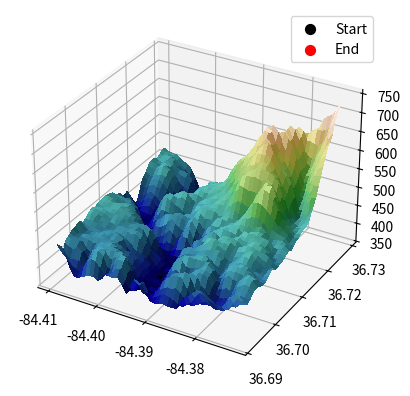

The matplotlib source for this figure:
import matplotlib.pyplot as plt
import numpy as np

from matplotlib import cbook
from matplotlib.colors import LightSource

# Load and format data
dem = cbook.get_sample_data('jacksboro_fault_dem.npz')
z = dem['elevation']
nrows, ncols = z.shape
x = np.linspace(dem['xmin'], dem['xmax'], ncols)
y = np.linspace(dem['ymin'], dem['ymax'], nrows)


x, y = np.meshgrid(x, y)

region = np.s_[5:50, 5:50]
x, y, z = x[region], y[region], z[region]

#-------------- finding random point-----------#
len_z=np.size(z)
idx_z=np.arange(0 , len_z)
print(f"len z = {len_z}")
print(f"index z =\n {idx_z}")

random_idx= np.random.choice(idx_z)
print(f"random point = {random_idx}")

point=z.flat[random_idx]
print(f"point = {point}")

idx_xy= np.where(z==point)
print(idx_xy)

row = idx_xy[0][0]
col= idx_xy[1][0]
print(f"row : {row}")
print(f"col : {col}")

x_point=x[row , col]
y_point=y[row , col]
z_point=z[row , col]
print(f"x_point: {x_point}")
print(f"y_point: {y_point}")
print(f"z_point: {z_point}")
#-----------------------------------------#
#-----------hyperparameter----------------#
lr=0.001
epoch= 2000
#------------------------------------------#
#------------ gradient descent-------------#
path_x = []
path_y = []
path_z = []

dz_dx = np.gradient(z)[1]
dz_dy = np.gradient(z)[0]

for i in range(epoch):

    #----------Gradient at current point---------#
    grad_x = dz_dx[int(row), int(col)]
    grad_y = dz_dy[int(row), int(col)]

    #---------Downward movement--------------#
    new_row = row - lr * grad_y
    new_col = col - lr * grad_x

    #-------Prevent out-of-bounds access---------#
    new_row = np.clip(new_row, 0, z.shape[0] - 1)
    new_col = np.clip(new_col, 0, z.shape[1] - 1)

    #-------Update point--------#
    row = new_row
    col = new_col

    x_point = x[int(row), int(col)]
    y_point = y[int(row), int(col)]
    z_point = z[int(row), int(col)]
    
    path_x.append(x_point)
    path_y.append(y_point)
    path_z.append(z_point)

    print(f"Iteration {i}: z = {z_point}")
    

#----------Set up plot----------#
fig, ax = plt.subplots(subplot_kw=dict(projection='3d'))

ls = LightSource(270, 45)
# To use a custom hillshading mode, override the built-in shading and pass
# in the rgb colors of the shaded surface calculated from "shade".
rgb = ls.shade(z, cmap=plt.colormaps["gist_earth"], vert_exag=0.1, blend_mode='soft')
surf = ax.plot_surface(x, y, z, rstride=1, cstride=1, facecolors=rgb,
                       linewidth=0, antialiased=False, shade=False)

# Draw the movement path on the 3D surface
ax.plot(path_x, path_y, path_z, color='red', linewidth=2)

# Starting point
ax.scatter(path_x[0], path_y[0], path_z[0],
           color='black', s=50, label='Start')

# Final point
ax.scatter(path_x[-1], path_y[-1], path_z[-1],
           color='red', s=50, label='End')

ax.legend()

plt.show()
